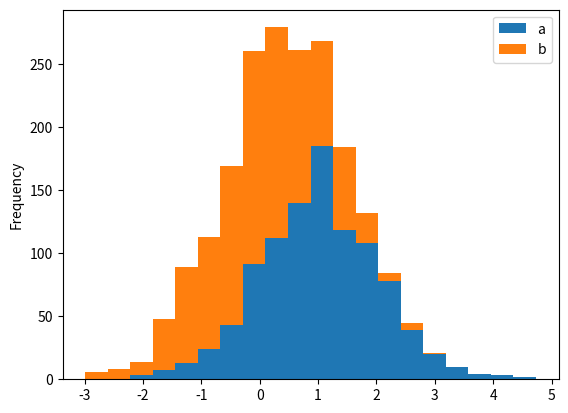

Recreate this plot in Python.
import pandas as pd 
import numpy as np 
from pandas import DataFrame,Series 
import matplotlib.pyplot as plt 
from numpy.random import randn,rand

df = pd.DataFrame({'a':randn(1000)+1,'b':randn(1000),},columns=['a','b'])
# df.plot.hist(bins=20)
df.plot.hist(bins=20,stacked=True)
plt.show()